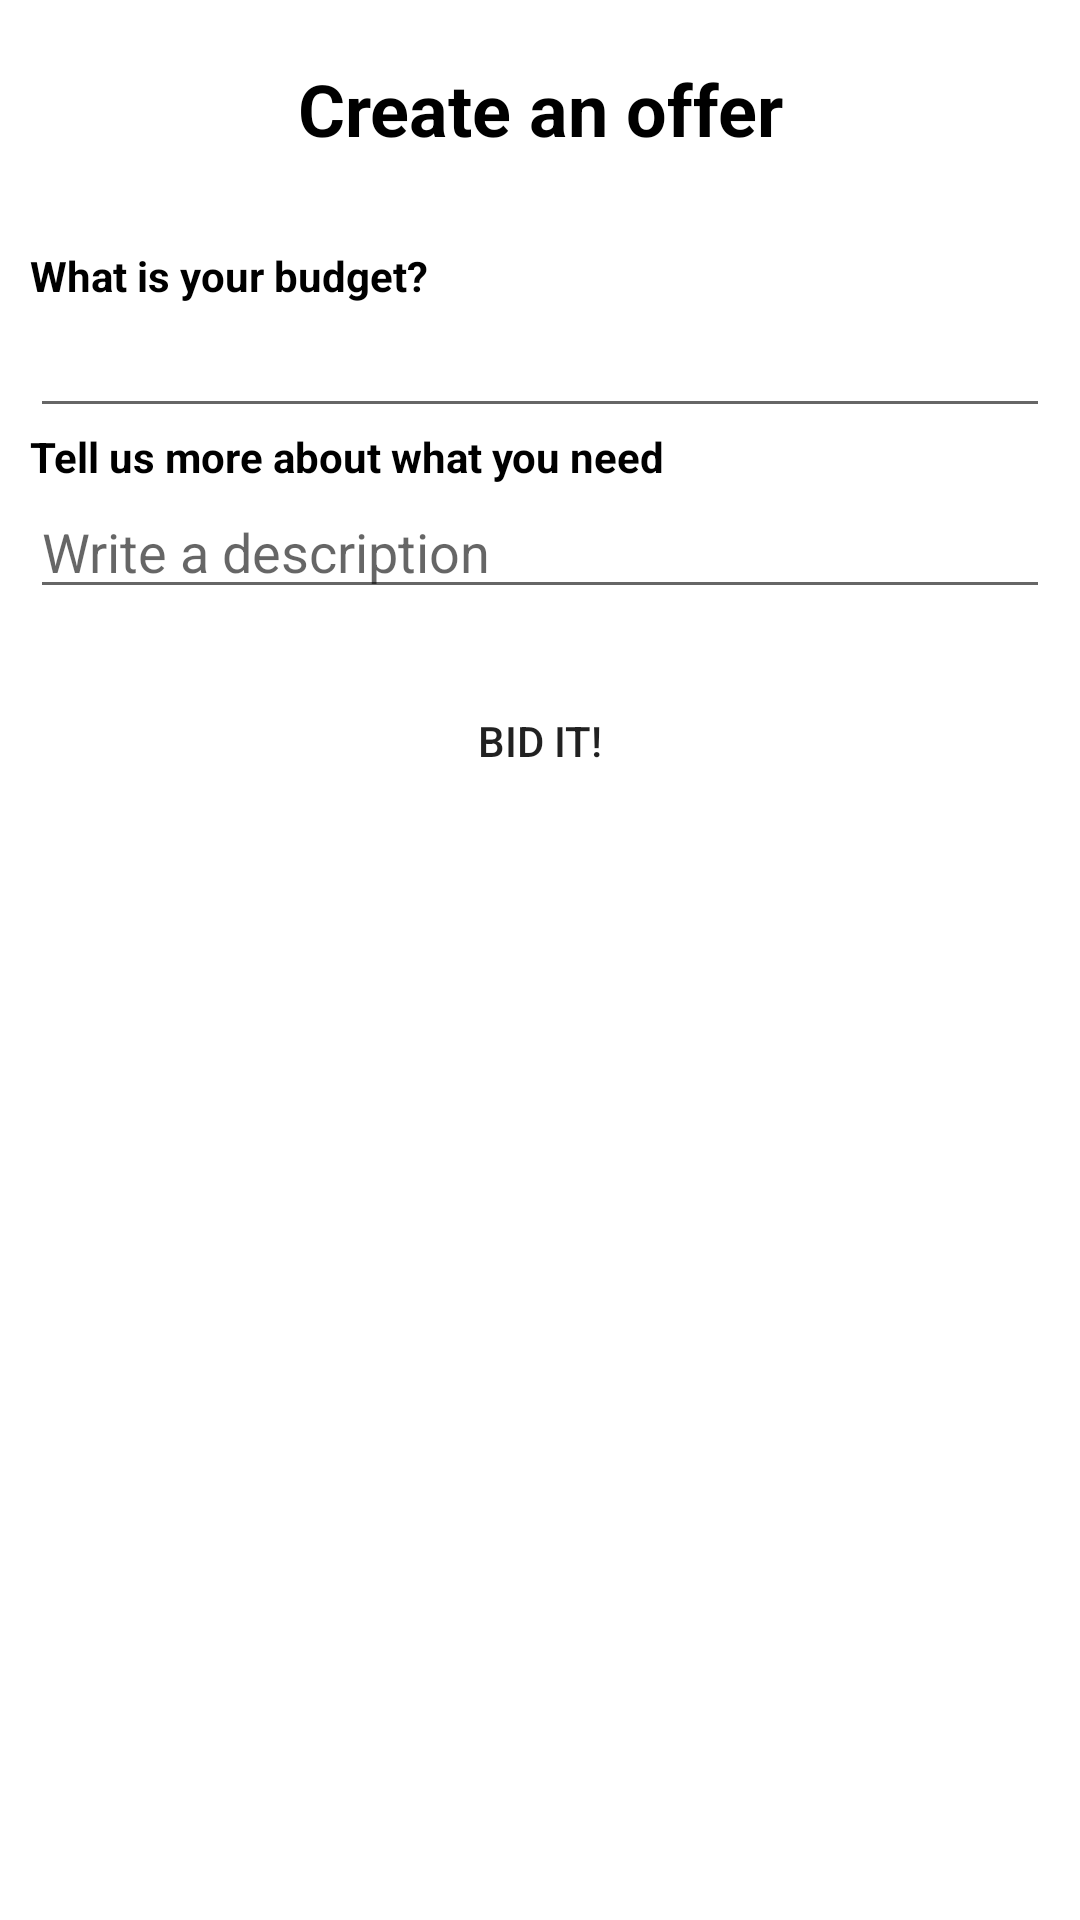

Layout XML and referenced resources for this Android screen:
<!-- AndroidManifest.xml: application theme AppTheme -->
<!-- res/layout/create_offer_fragment.xml -->
<?xml version="1.0" encoding="utf-8"?>
<FrameLayout xmlns:android="http://schemas.android.com/apk/res/android"
    xmlns:tools="http://schemas.android.com/tools"
    android:layout_width="match_parent"
    android:layout_height="match_parent"
    tools:context=".ui.CreateOffer.CreateOfferFragment">

    <ScrollView
        android:id="@+id/createOfferScrollView"
        android:layout_width="match_parent"
        android:layout_height="match_parent">

        <LinearLayout
            android:id="@+id/createOfferLl"
            android:layout_width="match_parent"
            android:layout_height="wrap_content"
            android:orientation="vertical">

            <TextView
                android:id="@+id/textView7"
                android:layout_width="match_parent"
                android:layout_height="wrap_content"
                android:layout_marginTop="20dip"
                android:layout_marginBottom="30dip"
                android:gravity="center"
                android:text="Create an offer"
                android:textColor="@android:color/black"
                android:textSize="24sp"
                android:textStyle="bold" />

            <LinearLayout
                android:layout_width="match_parent"
                android:layout_height="match_parent"
                android:orientation="vertical"
                android:paddingLeft="10dip"
                android:paddingRight="10dip">

                <LinearLayout
                    android:layout_width="match_parent"
                    android:layout_height="wrap_content"
                    android:orientation="vertical">

                    <TextView
                        android:id="@+id/createOfferTitleTv2"
                        android:layout_width="match_parent"
                        android:layout_height="wrap_content"
                        android:text="What is your budget?"
                        android:textColor="@android:color/black"
                        android:textStyle="bold" />

                    <EditText
                        android:id="@+id/budgetEditText"
                        android:layout_width="match_parent"
                        android:layout_height="wrap_content"
                        android:ems="10"
                        android:inputType="number" />

                    <TextView
                        android:id="@+id/createOfferDescriptionTv"
                        android:layout_width="match_parent"
                        android:layout_height="wrap_content"
                        android:text="Tell us more about what you need"
                        android:textColor="@android:color/black"
                        android:textStyle="bold" />

                    <EditText
                        android:id="@+id/descriptionEt"
                        android:layout_width="match_parent"
                        android:layout_height="wrap_content"
                        android:ems="10"
                        android:hint="Write a description"
                        android:inputType="text" />

                </LinearLayout>

                <Button
                    android:id="@+id/createOfferPageBtn"
                    android:layout_width="match_parent"
                    android:layout_height="wrap_content"
                    android:layout_marginTop="20dip"
                    android:background="@drawable/button_smooth_border"
                    android:text="Bid it!" />

            </LinearLayout>

        </LinearLayout>
    </ScrollView>

</FrameLayout>
<!-- resources referenced by this layout -->
<resources>
  <!-- drawable button_smooth_border (drawable) -->
  <?xml version="1.0" encoding="utf-8"?>
  <selector xmlns:android="http://schemas.android.com/apk/res/android">
  <item>
      <shape android:shape="rectangle">
          
  
  
  
  
          
          <corners android:radius="2dp" />
      </shape>
  </item>
  </selector>
</resources>
